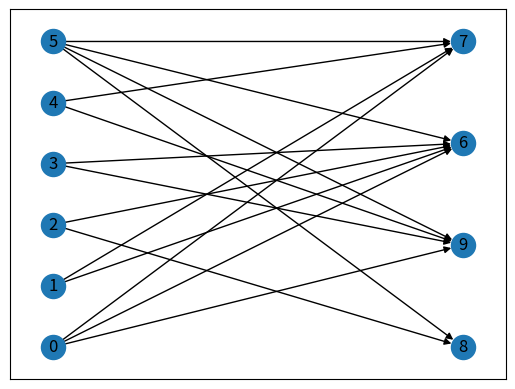
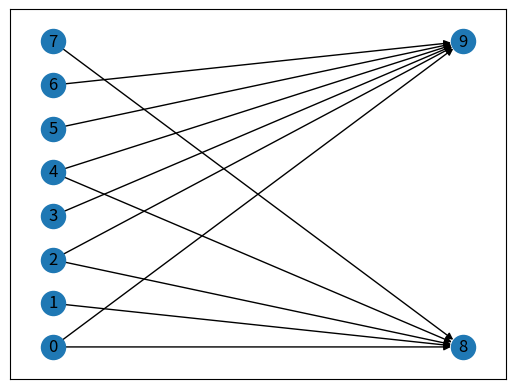
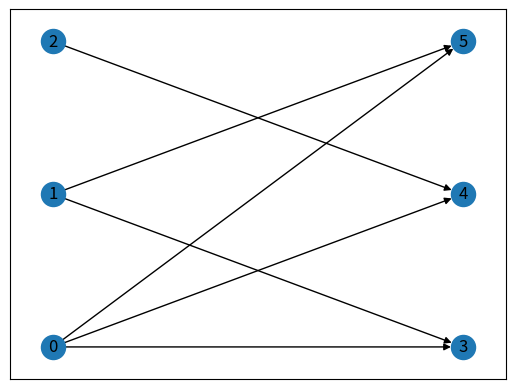
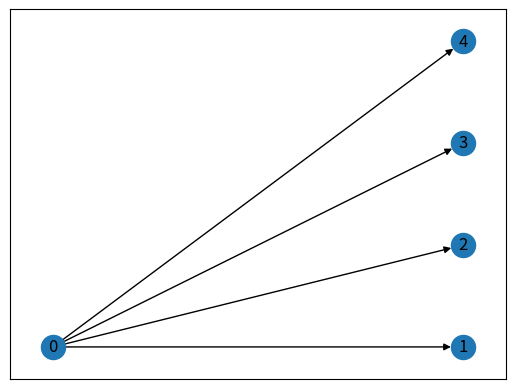
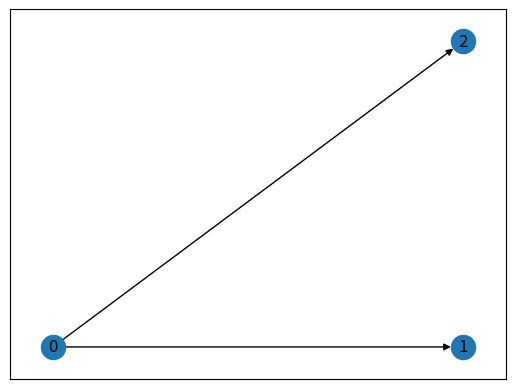
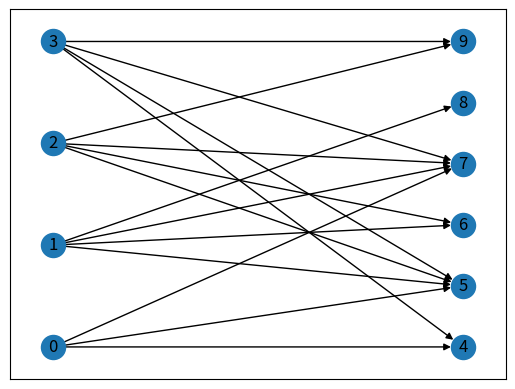
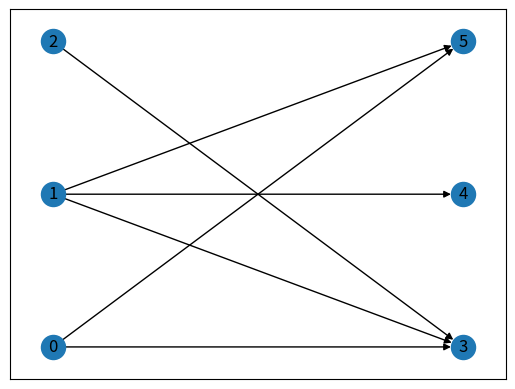
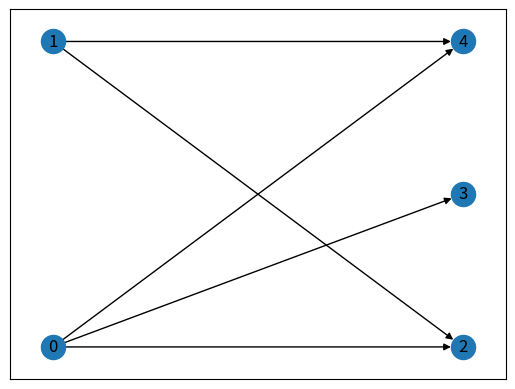
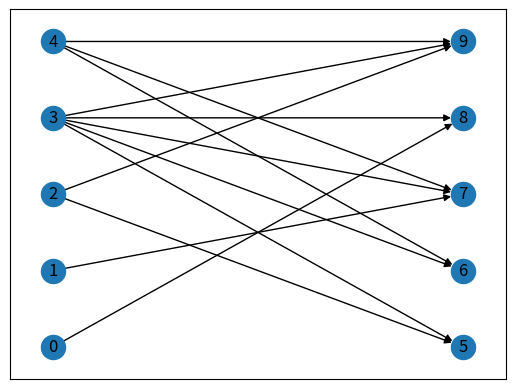
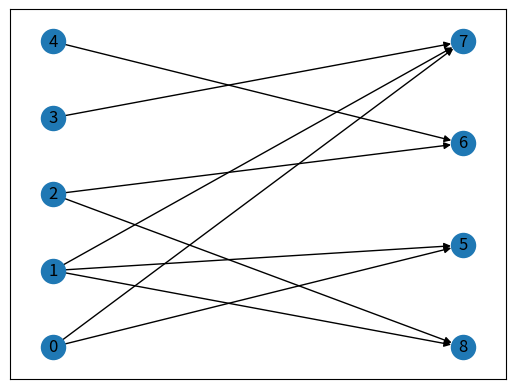
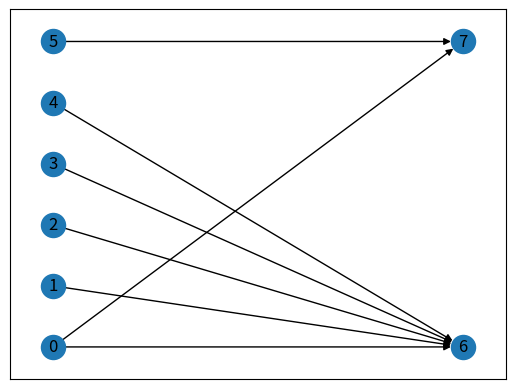
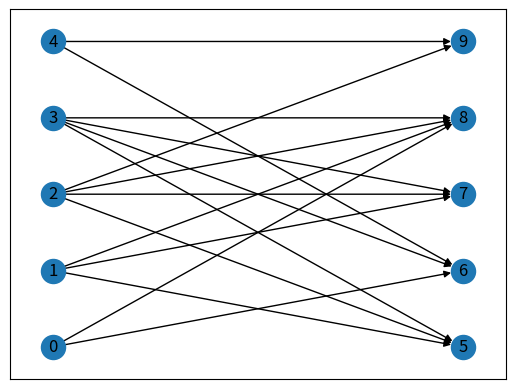
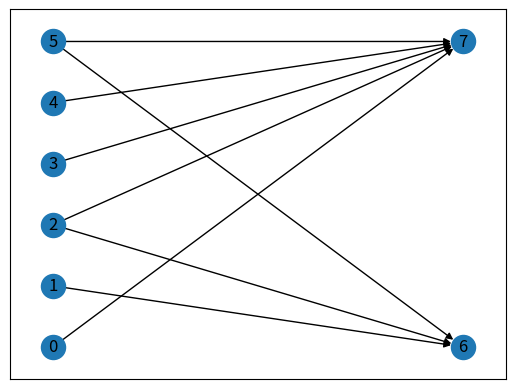
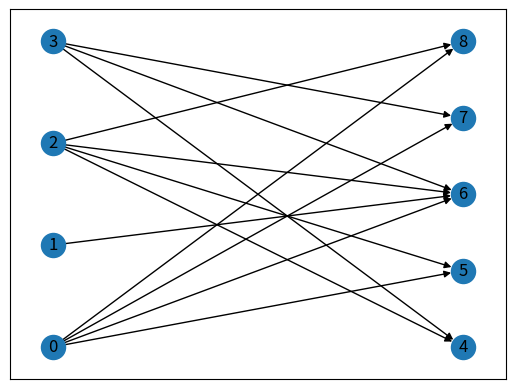
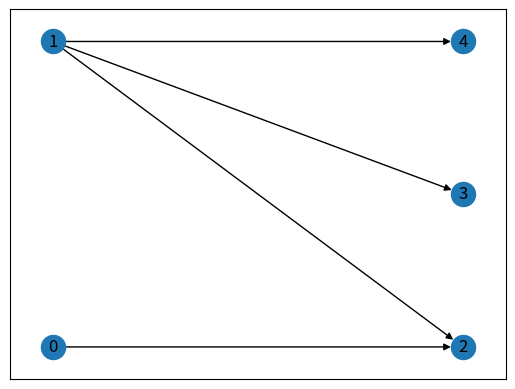
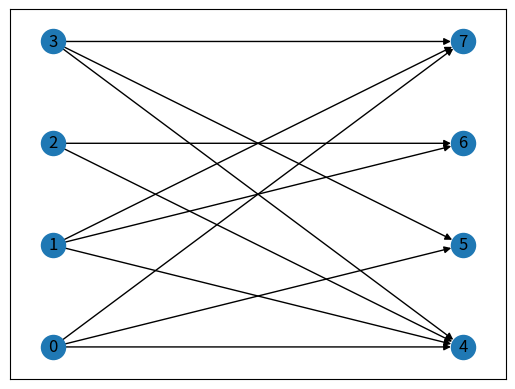

These charts were generated, in order, by the following Python code:
#!/usr/bin/env python

"""federation aval: Realize evalution federation design patter"""

__author__      = "Alan Veloso"
__copyright__   = "Copyright (c) 2020 Alan Veloso"
__license__     = "MIT"
__email__       = "alantsv@gmail.com"

import math
import numbers
from functools import reduce
import sys, getopt
import networkx as nx
import matplotlib.pyplot as plt
import networkx as nx
import random
from networkx.utils import nodes_or_number, py_random_state
import csv
import os

@py_random_state(3)
def random_federation(num_buyer, num_seller, p, seed=None):
    """Returns a bipartite random graph.

    This is a bipartite version of the binomial (Erdős-Rényi) graph.
    The graph is composed of two partitions. Set A has nodes 0 to
    (n - 1) and set B has nodes n to (n + m - 1).

    Parameters
    ----------
    n : int
        The number of nodes in the first bipartite set.
    m : int
        The number of nodes in the second bipartite set.
    p : float
        Probability for edge creation.
    seed : integer, random_state, or None (default)
        Indicator of random number generation state.
        See :ref:`Randomness<randomness>`.
    directed : bool, optional (default=False)
        If True return a directed graph

    Notes
    -----
    The bipartite random graph algorithm chooses each of the n*m (undirected)
    or 2*nm (directed) possible edges with probability p.

    This algorithm is $O(n+m)$ where $m$ is the expected number of edges.

    The nodes are assigned the attribute 'bipartite' with the value 0 or 1
    to indicate which bipartite set the node belongs to.

    This function is not imported in the main namespace.
    To use it use nx.bipartite.random_graph
    """
    G = nx.DiGraph()

    def _add_nodes_with_bipartite_label(G, lena, lenb):
        G.add_nodes_from(range(0, lena + lenb))
        b = dict(zip(range(0, lena), [0] * lena))
        b.update(dict(zip(range(lena, lena + lenb), [1] * lenb)))
        nx.set_node_attributes(G, b, "bipartite")
        return G

    G = _add_nodes_with_bipartite_label(G, num_buyer, num_seller)
    G.name = f"fast_gnp_random_graph({num_buyer},{num_seller},{p})"
    
    if p <= 0:
        return G
    if p >= 1:
         return nx.complete_bipartite_graph(num_buyer, num_seller) 

    lp = math.log(1.0 - p)

    v = 0
    w = -1
    while v < num_buyer:
        lr = math.log(1.0 - seed.random())
        w = w + 1 + int(lr / lp)
        while w >= num_seller and v < num_buyer:
            w = w - num_seller
            v = v + 1
        if v < num_buyer:
            G.add_edge(v, num_buyer + w)

    return G

def coupling_factor (G):
    return float(len(G.edges)/(pow(len(G.nodes),2) - len(G.nodes)))

def main(graphic = True):
    amt_samples = 30
    samples_list = list()
    min_num_class = 1
    total_num_class = 10
    name = 'federation'
    data_path = './data'
    plot_path = './plots/{}'.format(name)


    if (graphic == True):
        try:
            os.makedirs(plot_path)
        except OSError:
            print ("Creation of the directory %s failed" % plot_path)
        else: 
            print ("Successfully created the directory %s " % plot_path)

    while (len(samples_list) < amt_samples):
        num_buyer = random.randint(min_num_class, total_num_class - min_num_class)
        num_seller = random.randint(min_num_class, total_num_class - num_buyer)
        federation = random_federation(num_buyer, num_seller, 0.5)
        
        if not nx.is_weakly_connected(federation):
            continue
    
        check = True
        for i in range(len(samples_list)):
            if (nx.is_isomorphic(federation, samples_list[i])):
                check =  False
                break

        if not check:
            continue
        samples_list.append(federation)

        if (graphic == True):
            plt.clf()
            buyer_nodes, _ = nx.algorithms.bipartite.sets(federation)
            nx.draw_networkx(
            federation,
            pos = nx.drawing.layout.bipartite_layout(federation, buyer_nodes),
            )
            filename = '{}/{}-{}.png'.format(plot_path, name,len(samples_list))
            plt.savefig(filename)

    try:
        os.mkdir(data_path)
    except OSError:
        print ("Creation of the directory %s failed" % data_path)
    else: 
        print ("Successfully created the directory %s " % data_path)
    
    with open('{}/{}.csv'.format(data_path, name), 'w') as csvfile:
        writer = csv.writer(csvfile)
        writer.writerow(["num", "num_classes", "num_clients", "coupling_factor"])
        [writer.writerow([i+1, len(samples_list[i].nodes), len(samples_list[i].edges), coupling_factor(samples_list[i])]) for i in range(len(samples_list))]
    
if __name__ == "__main__":
    main()
